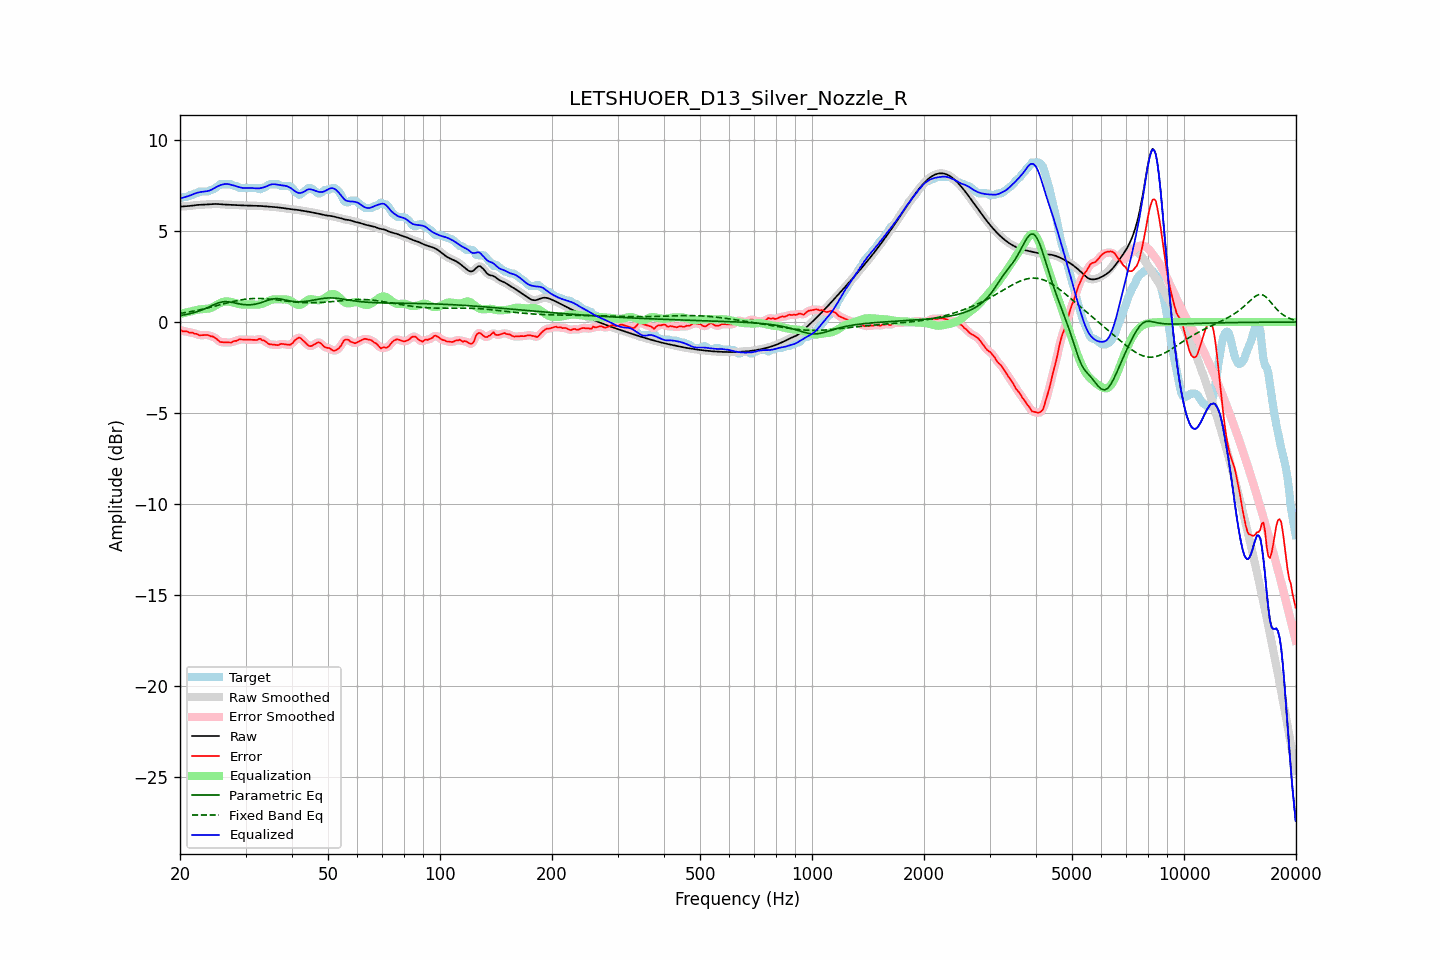

The table this chart was drawn from, first rows:
frequency, raw, error, smoothed, error_smoothed, equalization, parametric_eq, fixed_band_eq, equalized_raw, equalized_smoothed, target
20.00, 6.34, -0.43, 6.35, -0.44, 0.45, 0.36, 0.47, 6.79, 6.79, 6.77
20.20, 6.35, -0.47, 6.35, -0.47, 0.47, 0.37, 0.49, 6.82, 6.82, 6.82
20.40, 6.36, -0.52, 6.36, -0.49, 0.49, 0.39, 0.50, 6.84, 6.84, 6.87
20.61, 6.36, -0.51, 6.36, -0.51, 0.51, 0.40, 0.51, 6.87, 6.87, 6.87
20.81, 6.37, -0.51, 6.37, -0.53, 0.53, 0.42, 0.53, 6.89, 6.89, 6.87
21.02, 6.37, -0.54, 6.38, -0.54, 0.55, 0.44, 0.55, 6.92, 6.92, 6.91
21.23, 6.38, -0.59, 6.38, -0.56, 0.57, 0.46, 0.56, 6.95, 6.95, 6.97
21.44, 6.40, -0.58, 6.40, -0.59, 0.59, 0.48, 0.58, 6.99, 6.99, 6.97
21.66, 6.41, -0.59, 6.41, -0.61, 0.61, 0.50, 0.59, 7.02, 7.02, 6.99
21.87, 6.42, -0.65, 6.42, -0.62, 0.64, 0.53, 0.61, 7.06, 7.06, 7.07
22.09, 6.43, -0.64, 6.43, -0.66, 0.66, 0.55, 0.63, 7.09, 7.09, 7.07
22.31, 6.44, -0.67, 6.44, -0.69, 0.68, 0.58, 0.65, 7.12, 7.12, 7.11
22.54, 6.44, -0.73, 6.44, -0.71, 0.69, 0.61, 0.67, 7.14, 7.14, 7.17
22.76, 6.45, -0.72, 6.45, -0.73, 0.70, 0.64, 0.69, 7.15, 7.15, 7.17
22.99, 6.45, -0.72, 6.45, -0.73, 0.71, 0.68, 0.71, 7.16, 7.16, 7.17
23.22, 6.46, -0.72, 6.46, -0.71, 0.72, 0.71, 0.73, 7.18, 7.18, 7.17
23.45, 6.46, -0.71, 6.46, -0.71, 0.72, 0.75, 0.75, 7.19, 7.19, 7.17
23.69, 6.47, -0.71, 6.47, -0.72, 0.73, 0.79, 0.77, 7.20, 7.20, 7.17
23.92, 6.48, -0.73, 6.48, -0.74, 0.74, 0.83, 0.79, 7.22, 7.22, 7.21
24.16, 6.48, -0.78, 6.48, -0.76, 0.77, 0.87, 0.81, 7.25, 7.25, 7.27
24.40, 6.49, -0.79, 6.49, -0.79, 0.80, 0.91, 0.84, 7.29, 7.29, 7.27
24.65, 6.49, -0.82, 6.49, -0.83, 0.85, 0.95, 0.86, 7.34, 7.34, 7.31
24.89, 6.49, -0.88, 6.49, -0.88, 0.90, 0.99, 0.88, 7.39, 7.39, 7.37
25.14, 6.49, -0.95, 6.49, -0.95, 0.95, 1.02, 0.90, 7.44, 7.44, 7.44
25.39, 6.49, -1.02, 6.48, -1.02, 1.00, 1.06, 0.93, 7.49, 7.49, 7.51
25.65, 6.48, -1.10, 6.48, -1.08, 1.04, 1.08, 0.95, 7.52, 7.52, 7.57
25.91, 6.47, -1.10, 6.47, -1.11, 1.08, 1.10, 0.97, 7.55, 7.55, 7.57
26.16, 6.46, -1.11, 6.46, -1.12, 1.11, 1.11, 1.00, 7.57, 7.57, 7.57
26.43, 6.46, -1.12, 6.46, -1.12, 1.13, 1.12, 1.02, 7.59, 7.59, 7.57
26.69, 6.45, -1.12, 6.45, -1.12, 1.13, 1.12, 1.04, 7.59, 7.59, 7.57
26.96, 6.45, -1.12, 6.45, -1.13, 1.13, 1.12, 1.07, 7.58, 7.58, 7.57
27.23, 6.45, -1.12, 6.45, -1.13, 1.11, 1.10, 1.09, 7.56, 7.56, 7.57
27.50, 6.45, -1.13, 6.45, -1.11, 1.09, 1.09, 1.11, 7.54, 7.54, 7.57
27.77, 6.44, -1.08, 6.44, -1.08, 1.07, 1.07, 1.13, 7.52, 7.52, 7.52
28.05, 6.44, -1.03, 6.44, -1.05, 1.05, 1.05, 1.15, 7.49, 7.49, 7.47
28.33, 6.43, -1.04, 6.43, -1.02, 1.03, 1.03, 1.17, 7.46, 7.46, 7.47
28.62, 6.43, -0.99, 6.43, -0.99, 1.00, 1.01, 1.19, 7.43, 7.43, 7.42
28.90, 6.42, -0.95, 6.42, -0.97, 0.98, 1.00, 1.20, 7.41, 7.41, 7.37
29.19, 6.42, -0.96, 6.42, -0.96, 0.97, 0.98, 1.22, 7.39, 7.39, 7.37
29.48, 6.41, -0.96, 6.41, -0.96, 0.96, 0.97, 1.23, 7.37, 7.37, 7.37
29.78, 6.41, -0.97, 6.41, -0.97, 0.96, 0.96, 1.25, 7.37, 7.37, 7.37
30.08, 6.41, -0.97, 6.41, -0.97, 0.96, 0.95, 1.26, 7.37, 7.37, 7.37
30.38, 6.41, -0.97, 6.41, -0.97, 0.97, 0.95, 1.27, 7.37, 7.37, 7.37
30.68, 6.40, -0.97, 6.40, -0.97, 0.97, 0.95, 1.28, 7.38, 7.37, 7.37
30.99, 6.40, -0.97, 6.40, -0.97, 0.97, 0.95, 1.29, 7.37, 7.37, 7.37
31.30, 6.40, -0.98, 6.40, -0.98, 0.97, 0.96, 1.29, 7.37, 7.37, 7.37
31.61, 6.39, -0.98, 6.39, -0.98, 0.96, 0.97, 1.30, 7.36, 7.36, 7.37
31.93, 6.39, -0.98, 6.39, -0.98, 0.96, 0.99, 1.30, 7.35, 7.35, 7.37
32.24, 6.39, -0.98, 6.39, -0.96, 0.96, 1.01, 1.30, 7.35, 7.35, 7.37
32.57, 6.39, -0.93, 6.39, -0.95, 0.96, 1.03, 1.30, 7.35, 7.35, 7.32
32.89, 6.38, -0.92, 6.38, -0.95, 0.98, 1.05, 1.30, 7.36, 7.36, 7.30
33.22, 6.38, -1.00, 6.38, -0.96, 1.00, 1.08, 1.29, 7.38, 7.38, 7.37
33.55, 6.37, -1.01, 6.37, -1.01, 1.03, 1.11, 1.29, 7.40, 7.40, 7.37
33.89, 6.36, -1.05, 6.36, -1.07, 1.07, 1.15, 1.28, 7.43, 7.43, 7.41
34.23, 6.36, -1.12, 6.36, -1.12, 1.11, 1.18, 1.28, 7.47, 7.47, 7.48
34.57, 6.35, -1.20, 6.35, -1.18, 1.16, 1.21, 1.27, 7.51, 7.51, 7.55
34.92, 6.35, -1.23, 6.35, -1.22, 1.20, 1.24, 1.26, 7.54, 7.54, 7.57
35.27, 6.34, -1.23, 6.34, -1.24, 1.23, 1.26, 1.25, 7.57, 7.57, 7.57
35.62, 6.33, -1.24, 6.33, -1.24, 1.24, 1.28, 1.24, 7.58, 7.58, 7.57
35.97, 6.32, -1.25, 6.32, -1.26, 1.25, 1.28, 1.23, 7.57, 7.57, 7.57
... 635 more rows
